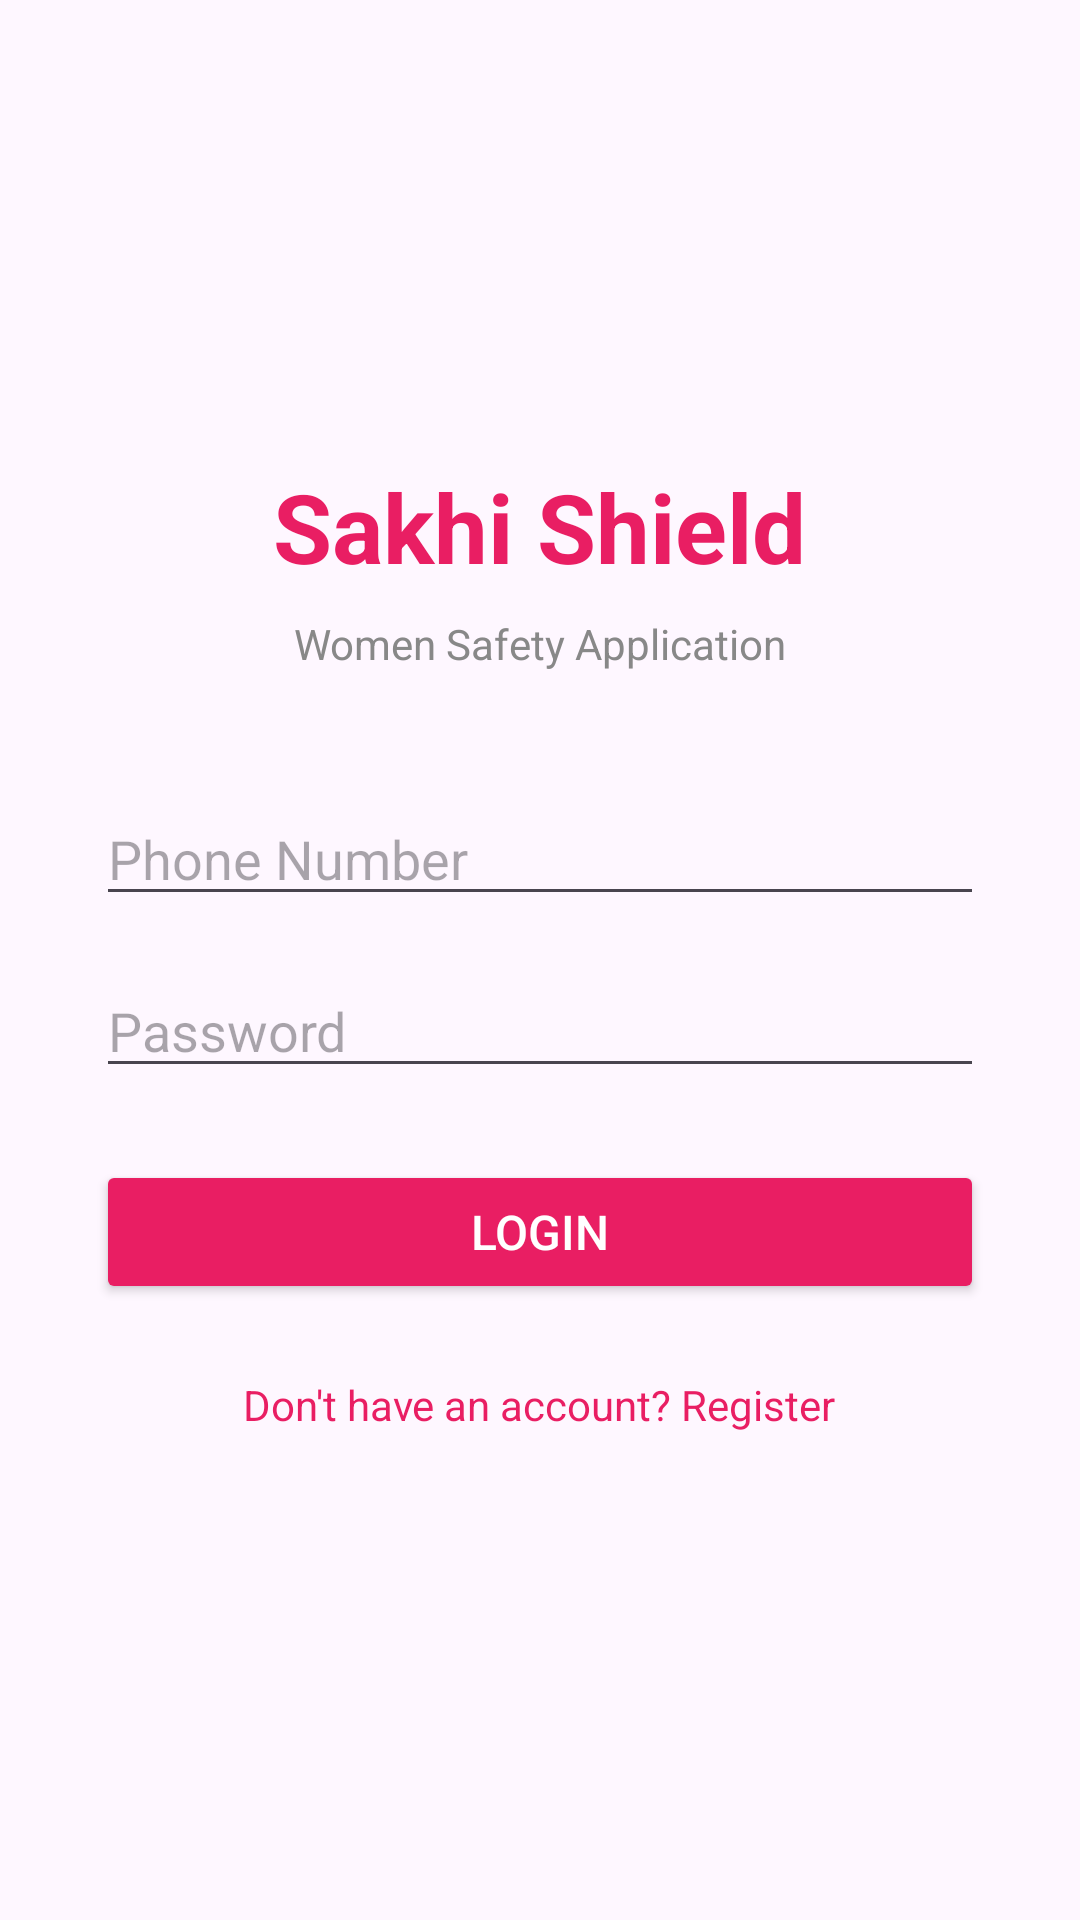

Layout XML and referenced resources for this Android screen:
<!-- AndroidManifest.xml: application theme Theme.SakhiShield -->
<!-- res/layout/activity_login.xml -->
<?xml version="1.0" encoding="utf-8"?>
<ScrollView xmlns:android="http://schemas.android.com/apk/res/android"
    android:layout_width="match_parent"
    android:layout_height="match_parent"
    android:fillViewport="true">

    <LinearLayout
        android:orientation="vertical"
        android:layout_width="match_parent"
        android:layout_height="wrap_content"
        android:padding="32dp"
        android:gravity="center">

        <TextView
            android:layout_width="wrap_content"
            android:layout_height="wrap_content"
            android:text="Sakhi Shield"
            android:textSize="32sp"
            android:textStyle="bold"
            android:textColor="@color/colorPrimary"
            android:layout_marginBottom="8dp"/>

        <TextView
            android:layout_width="wrap_content"
            android:layout_height="wrap_content"
            android:text="Women Safety Application"
            android:textSize="14sp"
            android:textColor="@color/colorTextSecondary"
            android:layout_marginBottom="40dp"/>

        <EditText
            android:id="@+id/loginPhone"
            android:layout_width="match_parent"
            android:layout_height="wrap_content"
            android:hint="Phone Number"
            android:inputType="phone"
            android:layout_marginBottom="16dp"/>

        <EditText
            android:id="@+id/loginPassword"
            android:layout_width="match_parent"
            android:layout_height="wrap_content"
            android:hint="Password"
            android:inputType="textPassword"
            android:layout_marginBottom="24dp"/>

        <Button
            android:id="@+id/loginBtn"
            android:layout_width="match_parent"
            android:layout_height="wrap_content"
            android:text="Login"
            android:backgroundTint="@color/colorPrimary"
            android:textColor="@color/white"
            android:textSize="16sp"
            android:layout_marginBottom="16dp"/>

        <TextView
            android:id="@+id/registerLink"
            android:layout_width="wrap_content"
            android:layout_height="wrap_content"
            android:text="Don't have an account? Register"
            android:textColor="@color/colorPrimary"
            android:textSize="14sp"
            android:padding="8dp"/>

    </LinearLayout>
</ScrollView>
<!-- resources referenced by this layout -->
<resources>
  <color name="colorPrimary">#E91E63</color>
  <color name="colorTextSecondary">#888888</color>
  <color name="white">#FFFFFFFF</color>
  <style name="Theme.SakhiShield" parent="Base.Theme.SakhiShield" />
  <style name="Base.Theme.SakhiShield" parent="Theme.Material3.DayNight.NoActionBar">
          
          <item name="colorPrimary">@color/colorPrimary</item>
          <item name="colorPrimaryVariant">@color/colorPrimaryDark</item>
          <item name="colorOnPrimary">@color/white</item>
      </style>
  <color name="colorPrimaryDark">#AD1457</color>
</resources>
